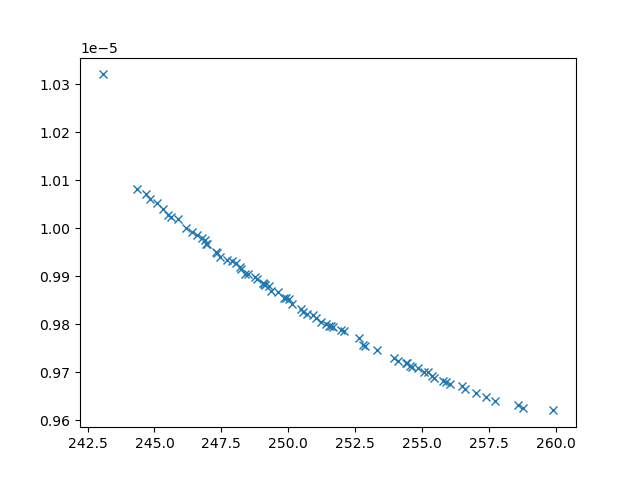

Values plotted in this chart, from the file beside it:
xline_all_values, yline_all_values, X_all_values, obj1, obj2, obj3, inc
243.1, 1.0320146076880958e-05, [10, 0.1, np.float64(1.7544549167448134)…, 243.1, 1.0320146076880958e-05, 44704755, 0
252.1, 9.785147154585553e-06, [np.float64(2.97506855618844), np.float6…, 252.1, 9.785147154585553e-06, 3842012, 0
257.7, 9.640209241887457e-06, [np.float64(2.1841674287726054), np.floa…, 257.7, 9.640209241887457e-06, 2778281, 0
245.9, 1.0019053184771813e-05, [np.float64(4.8502373165611905), np.floa…, 245.9, 1.0019053184771813e-05, 16589012, 0
255.4, 9.686669392089178e-06, [0.1, np.float64(6.451805316409929), np.…, 255.4, 9.686669392089178e-06, 3267382, 0
248.4, 9.903894834382097e-06, [np.float64(3.9355116969600576), np.floa…, 248.4, 9.903894834382097e-06, 7143152, 0
249.1, 9.883877465221366e-06, [np.float64(4.197373457231268), np.float…, 249.1, 9.883877465221366e-06, 7067572, 0
258.6, 9.630495549966375e-06, [np.float64(1.531080615363955), np.float…, 258.6, 9.630495549966375e-06, 2461703, 0
246.2, 1.0000619851269551e-05, [np.float64(3.969641029452976), np.float…, 246.2, 1.0000619851269551e-05, 16341302, 0
258.8, 9.625549181297748e-06, [np.float64(1.5150057042196612), np.floa…, 258.8, 9.625549181297748e-06, 2479749, 0
255.1, 9.70072347529126e-06, [np.float64(2.469713695885336), np.float…, 255.1, 9.70072347529126e-06, 3038406, 0
257.4, 9.647881503974467e-06, [np.float64(2.127749497314155), np.float…, 257.4, 9.647881503974467e-06, 2745092, 0
245.5, 1.002767906863278e-05, [np.float64(1.2011866296458478), np.floa…, 245.5, 1.002767906863278e-05, 20132354, 0
252.6, 9.770150660848992e-06, [np.float64(2.603430944433602), np.float…, 252.6, 9.770150660848992e-06, 3440184, 0
251.7, 9.793492396873937e-06, [np.float64(3.622266547430935), np.float…, 251.7, 9.793492396873937e-06, 4392277, 0
245.1, 1.0051659669219661e-05, [np.float64(4.120649387005973), np.float…, 245.1, 1.0051659669219661e-05, 30108103, 0
250.6, 9.825364282538916e-06, [np.float64(3.556740785209657), np.float…, 250.6, 9.825364282538916e-06, 4720993, 0
245.3, 1.0039733932970278e-05, [np.float64(4.9089258453187385), np.floa…, 245.3, 1.0039733932970278e-05, 20335403, 0
257, 9.656694068030538e-06, [np.float64(2.1277442092973065), np.floa…, 257, 9.656694068030538e-06, 2750567, 0
256.5, 9.670229624208757e-06, [np.float64(1.9140191727700477), np.floa…, 256.5, 9.670229624208757e-06, 2668567, 0
246.8, 9.980371728705512e-06, [np.float64(5.00138543669902), np.float6…, 246.8, 9.980371728705512e-06, 12753035, 0
255.9, 9.67921267937765e-06, [np.float64(2.607009685495025), np.float…, 255.9, 9.67921267937765e-06, 3068604, 0
250.1, 9.841692330186745e-06, [np.float64(3.0910879717391686), np.floa…, 250.1, 9.841692330186745e-06, 4959268, 0
250.9, 9.818776387016437e-06, [np.float64(2.694580101298447), np.float…, 250.9, 9.818776387016437e-06, 4378945, 0
259.9, 9.620189614815273e-06, [np.float64(0.7155417928700931), 10, np.…, 259.9, 9.620189614815273e-06, 2237392, 0
246.4, 9.992514236167305e-06, [np.float64(3.926271629788123), np.float…, 246.4, 9.992514236167305e-06, 13283727, 0
248.1, 9.926604144606632e-06, [np.float64(5.088751730276872), np.float…, 248.1, 9.926604144606632e-06, 9117924, 0
249.9, 9.854285512321167e-06, [np.float64(4.543707722603961), np.float…, 249.9, 9.854285512321167e-06, 6273777, 0
247.9, 9.931959106309093e-06, [np.float64(4.444760917235907), np.float…, 247.9, 9.931959106309093e-06, 9179162, 0
244.8, 1.0061574907790794e-05, [np.float64(3.5858629178517836), np.floa…, 244.8, 1.0061574907790794e-05, 25463039, 0
248.2, 9.914790160156925e-06, [np.float64(2.4377768831227065), np.floa…, 248.2, 9.914790160156925e-06, 7702101, 0
256.1, 9.674655459338636e-06, [np.float64(2.9933642424706997), np.floa…, 256.1, 9.674655459338636e-06, 3291615, 0
254.4, 9.718756733404421e-06, [np.float64(3.6788214054857304), np.floa…, 254.4, 9.718756733404421e-06, 3586784, 0
251.1, 9.812427473395662e-06, [np.float64(4.05978557324217), np.float6…, 251.1, 9.812427473395662e-06, 5096669, 0
247.3, 9.948716646609264e-06, [np.float64(4.0608881379418085), np.floa…, 247.3, 9.948716646609264e-06, 8759393, 0
254.8, 9.70912155830094e-06, [np.float64(2.2543287008214814), np.floa…, 254.8, 9.70912155830094e-06, 2933584, 0
249.2, 9.881048494689891e-06, [np.float64(4.035672914131466), np.float…, 249.2, 9.881048494689891e-06, 6934112, 0
253.3, 9.74677369168024e-06, [np.float64(2.7486518837285514), np.floa…, 253.3, 9.74677369168024e-06, 3464175, 0
246.6, 9.984751625999309e-06, [np.float64(4.85560144972635), np.float6…, 246.6, 9.984751625999309e-06, 12650697, 0
251.4, 9.801169599300952e-06, [np.float64(3.314683547763509), np.float…, 251.4, 9.801169599300952e-06, 4330197, 0
244.7, 1.0071401464523637e-05, [np.float64(4.492641951516545), np.float…, 244.7, 1.0071401464523637e-05, 29857235, 0
251.2, 9.803735667976464e-06, [np.float64(5.07875758551035), np.float6…, 251.2, 9.803735667976464e-06, 4723295, 0
249.4, 9.868035090924222e-06, [np.float64(3.887515087627797), np.float…, 249.4, 9.868035090924222e-06, 5965977, 0
254.6, 9.710911607053676e-06, [np.float64(3.501939249354414), np.float…, 254.6, 9.710911607053676e-06, 3343452, 0
252.8, 9.757455788011332e-06, [np.float64(1.3097369495296995), np.floa…, 252.8, 9.757455788011332e-06, 4044259, 0
250.5, 9.830698734761612e-06, [np.float64(5.092088087057763), np.float…, 250.5, 9.830698734761612e-06, 5473445, 0
255.4, 9.692812244525692e-06, [np.float64(2.5013589805600738), np.floa…, 255.4, 9.692812244525692e-06, 3034049, 0
247, 9.966544047030622e-06, [np.float64(3.49511191666883), np.float6…, 247, 9.966544047030622e-06, 10803407, 0
254.4, 9.71897344697135e-06, [np.float64(2.626803716288032), np.float…, 254.4, 9.71897344697135e-06, 3158627, 0
248.8, 9.897446902647167e-06, [np.float64(4.643178127177434), np.float…, 248.8, 9.897446902647167e-06, 7674940, 0
252, 9.788210770858488e-06, [np.float64(3.026214013447727), np.float…, 252, 9.788210770858488e-06, 3883781, 0
251.5, 9.796585498825171e-06, [np.float64(3.7704635181374533), np.floa…, 251.5, 9.796585498825171e-06, 4612159, 0
245.6, 1.0022689488187066e-05, [np.float64(1.4142294327212803), np.floa…, 245.6, 1.0022689488187066e-05, 18753794, 0
254.1, 9.723551380436068e-06, [np.float64(2.9994592064803176), np.floa…, 254.1, 9.723551380436068e-06, 3483359, 0
254, 9.728693162902103e-06, [np.float64(3.0257884475374612), np.floa…, 254, 9.728693162902103e-06, 3349367, 0
252.9, 9.754649177401334e-06, [np.float64(3.4093622210596166), np.floa…, 252.9, 9.754649177401334e-06, 3946421, 0
251.6, 9.795273195829244e-06, [np.float64(4.028685910221871), np.float…, 251.6, 9.795273195829244e-06, 4853114, 0
249.8, 9.854588458238193e-06, [np.float64(2.827816570531324), np.float…, 249.8, 9.854588458238193e-06, 6006280, 0
248.2, 9.919921868916317e-06, [np.float64(3.600538333734372), np.float…, 248.2, 9.919921868916317e-06, 7064918, 0
250, 9.85294144669016e-06, [np.float64(4.843541548301802), np.float…, 250, 9.85294144669016e-06, 6523102, 0
... 16 more rows
